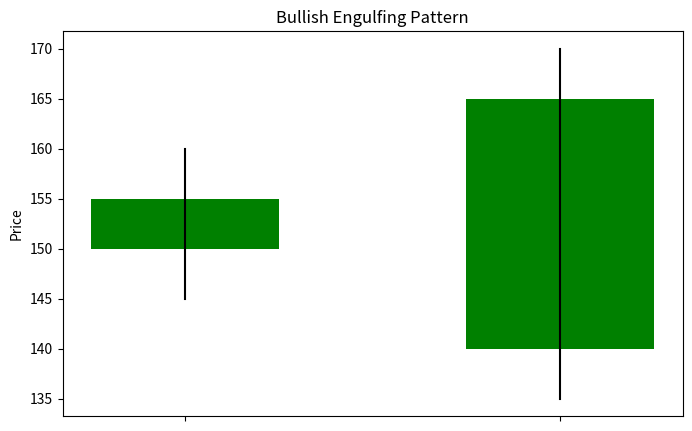
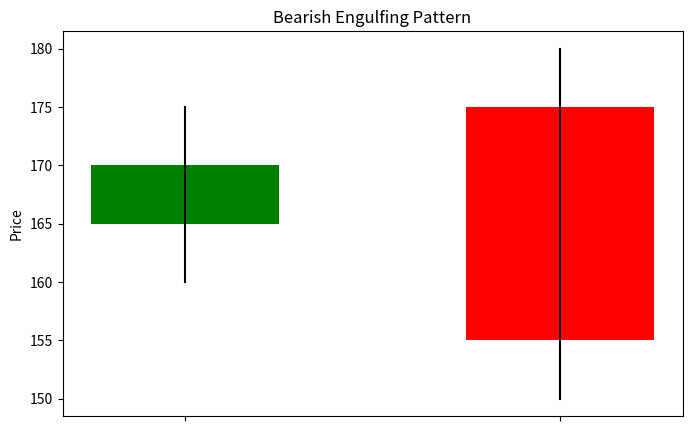
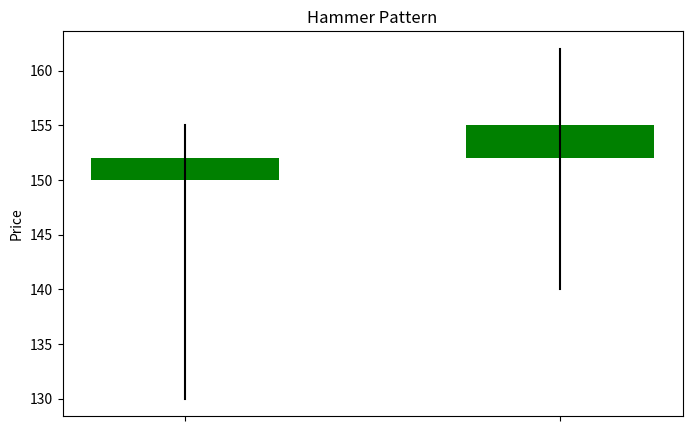

These figures' Python source, in order:
import matplotlib.pyplot as plt
import pandas as pd
import random

# Generate dummy data for candlestick charts
def generate_candlestick_data(num_candles):
    data = []
    for i in range(num_candles):
        open_price = random.uniform(100, 200)
        close_price = random.uniform(100, 200)
        high_price = max(open_price, close_price) + random.uniform(0, 20)
        low_price = min(open_price, close_price) - random.uniform(0, 20)
        data.append([open_price, high_price, low_price, close_price])
    return pd.DataFrame(data, columns=["Open", "High", "Low", "Close"])

# Create three candlestick patterns
data_bullish_engulfing = pd.DataFrame([
    [150, 160, 145, 155],  # Small red candle
    [140, 170, 135, 165],  # Large green candle engulfing previous
], columns=["Open", "High", "Low", "Close"])

data_bearish_engulfing = pd.DataFrame([
    [165, 175, 160, 170],  # Small green candle
    [175, 180, 150, 155],  # Large red candle engulfing previous
], columns=["Open", "High", "Low", "Close"])

data_hammer = pd.DataFrame([
    [150, 155, 130, 152],  # Hammer pattern
    [152, 162, 140, 155],
], columns=["Open", "High", "Low", "Close"])

# Function to plot candlestick chart
def plot_candlestick(data, title):
    fig, ax = plt.subplots(figsize=(8, 5))
    for i, row in data.iterrows():
        color = 'green' if row['Close'] > row['Open'] else 'red'
        ax.plot([i, i], [row['Low'], row['High']], color='black')  # High-Low line
        ax.bar(i, abs(row['Close'] - row['Open']), bottom=min(row['Open'], row['Close']), color=color, width=0.5)
    ax.set_title(title)
    ax.set_xticks(range(len(data)))
    ax.set_xticklabels([])
    ax.set_ylabel("Price")
    plt.show()

# Plot the patterns
plot_candlestick(data_bullish_engulfing, "Bullish Engulfing Pattern")
plot_candlestick(data_bearish_engulfing, "Bearish Engulfing Pattern")
plot_candlestick(data_hammer, "Hammer Pattern")
